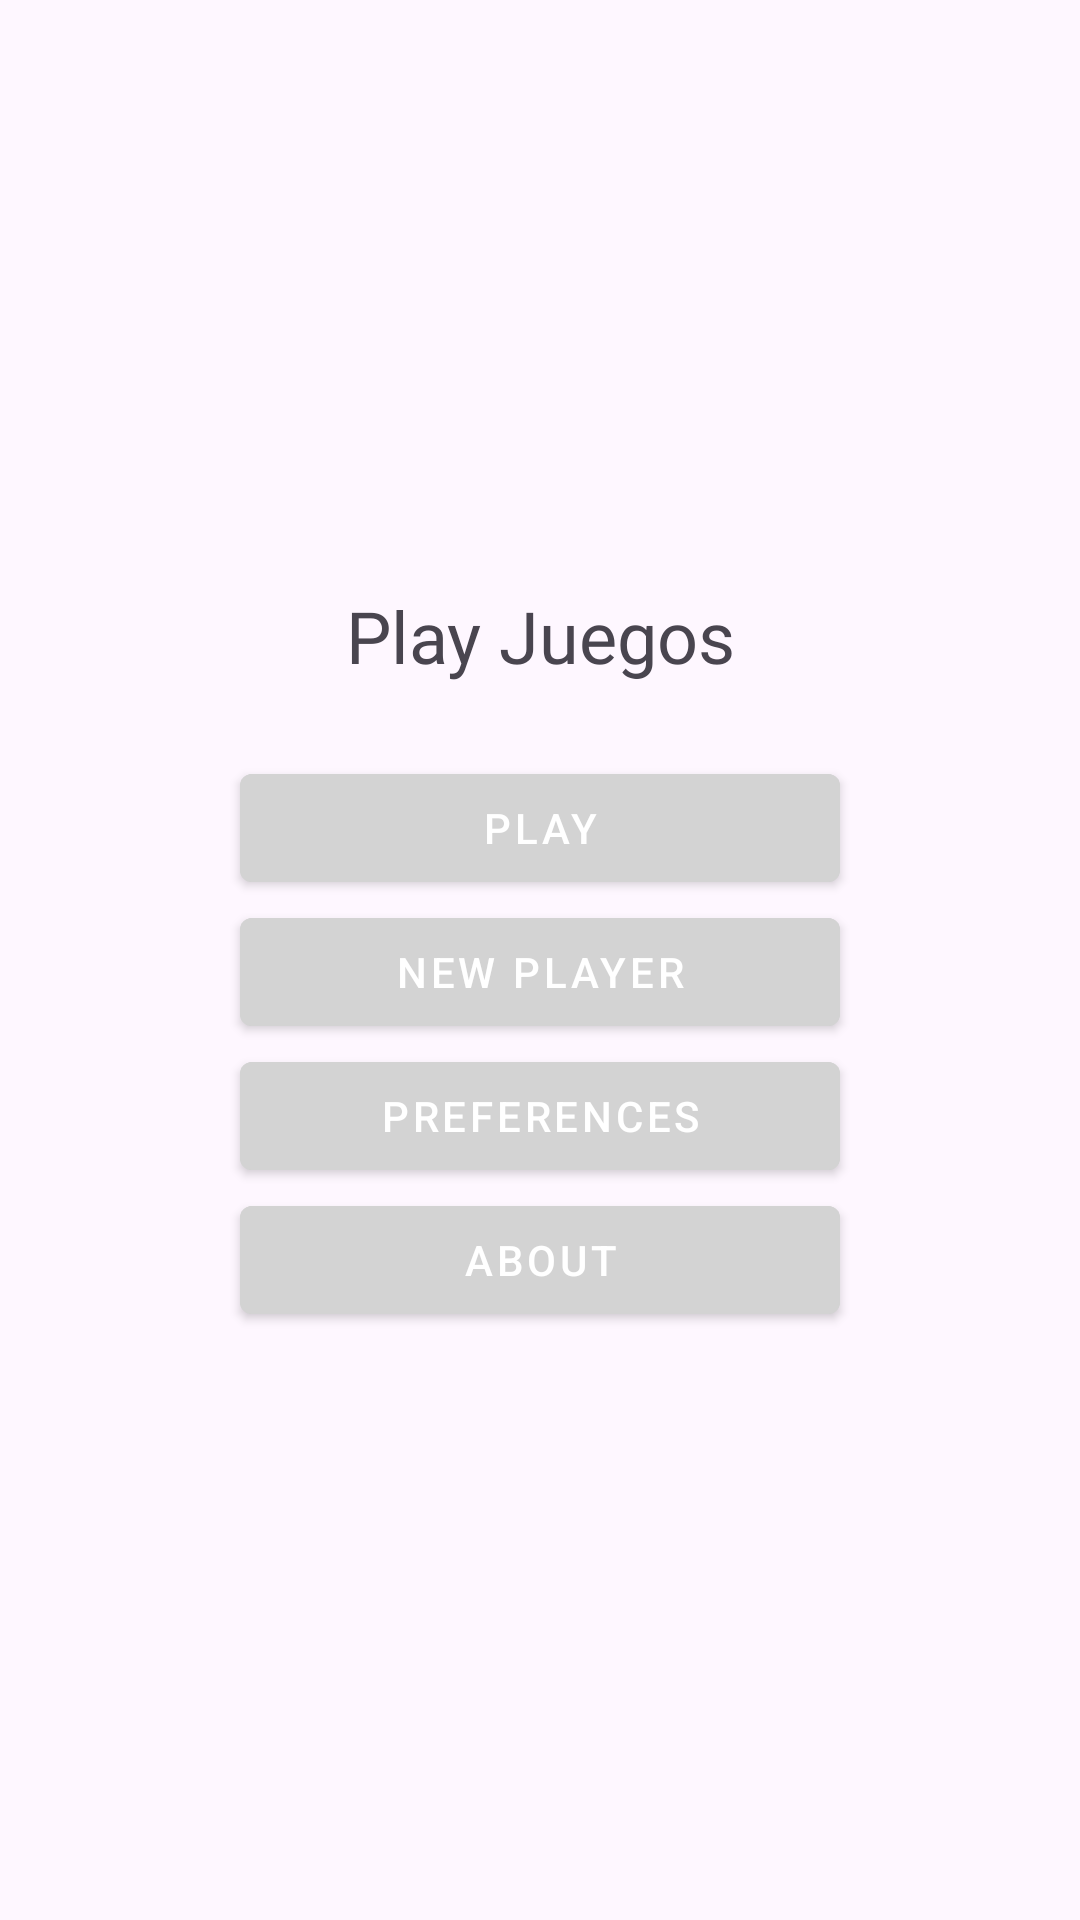

Produce the Android XML layout that renders to this screen, including the resource entries it uses.
<!-- AndroidManifest.xml: activity theme Theme.Practica2_1_George_Manuel -->
<!-- res/layout/activity_main.xml -->
<?xml version="1.0" encoding="utf-8"?>
<LinearLayout xmlns:android="http://schemas.android.com/apk/res/android"
    android:orientation="vertical"
    android:gravity="center"
    android:padding="16dp"
    android:layout_width="match_parent"
    android:layout_height="match_parent">

    <TextView
        android:id="@+id/textView"
        android:layout_width="wrap_content"
        android:layout_height="wrap_content"
        android:text="Play Juegos"
        android:fontFamily="@font/courgette_regular"

        android:textSize="24sp"
        android:gravity="center"
        android:layout_marginBottom="24dp"/>


    <com.google.android.material.button.MaterialButton
        android:id="@+id/button"
        android:layout_width="200dp"
        android:layout_height="wrap_content"
        android:backgroundTint="#D3D3D3"
        android:text="PLAY"
        android:textColor="@android:color/white"
        style="@style/Widget.MaterialComponents.Button" />


    <com.google.android.material.button.MaterialButton
        android:id="@+id/button2"
        android:layout_width="200dp"
        android:layout_height="wrap_content"
        android:text="New Player"
        android:backgroundTint="#D3D3D3"
        android:textColor="@android:color/white"
        style="@style/Widget.MaterialComponents.Button" />

    <com.google.android.material.button.MaterialButton
        android:id="@+id/button3"
        android:layout_width="200dp"
        android:layout_height="wrap_content"
        android:text="Preferences"
        android:backgroundTint="#D3D3D3"
        android:textColor="@android:color/white"
        style="@style/Widget.MaterialComponents.Button" />

    <com.google.android.material.button.MaterialButton
        android:id="@+id/button4"
        android:layout_width="200dp"
        android:backgroundTint="#D3D3D3"
        android:layout_height="wrap_content"
        android:text="About"
        android:textColor="@android:color/white"
        style="@style/Widget.MaterialComponents.Button" />
</LinearLayout>
<!-- resources referenced by this layout -->
<resources>
  <style name="Theme.Practica2_1_George_Manuel" parent="Base.Theme.Practica2_1_George_Manuel" />
  <style name="Base.Theme.Practica2_1_George_Manuel" parent="Theme.Material3.DayNight.NoActionBar">
          <item name="colorPrimary">@color/colorPrimary</item>
          <item name="colorPrimaryVariant">@color/colorPrimaryVariant</item>
          <item name="colorOnPrimary">@color/colorOnPrimary</item>
          <item name="colorSecondary">@color/colorSecondary</item>
      </style>
  <color name="colorPrimary">#6200EE</color>
  <color name="colorPrimaryVariant">#3700B3</color>
  <color name="colorOnPrimary">#FFFFFF</color>
  <color name="colorSecondary">#03DAC5</color>
</resources>
